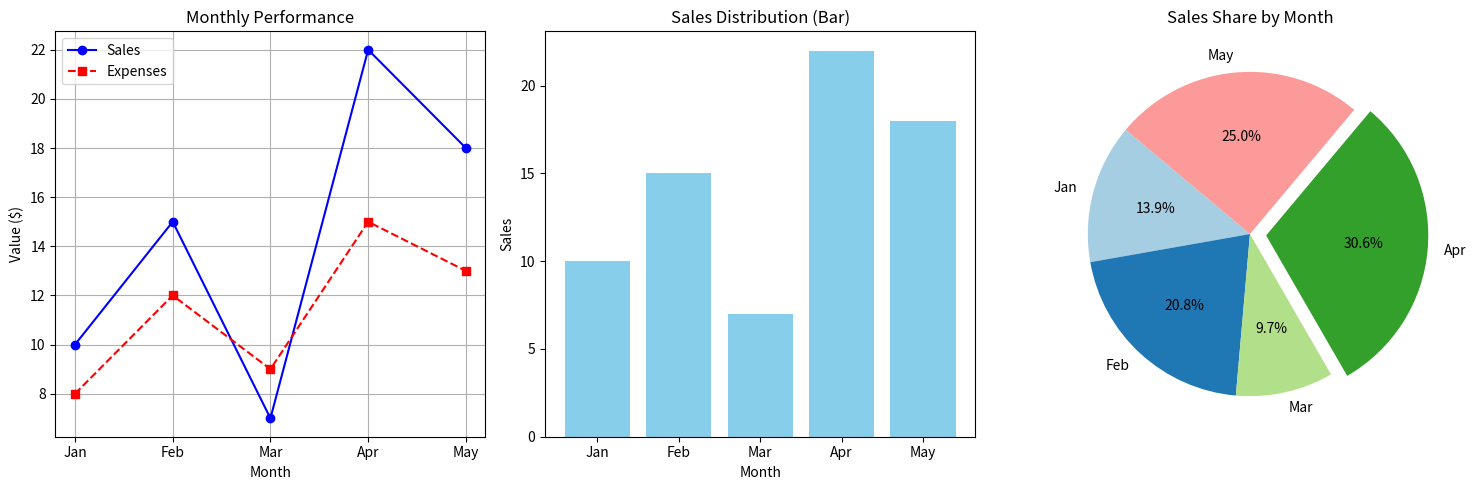

Here is the Python script that generated this plot:
import matplotlib.pyplot as plt

# Sample Data
months = ['Jan', 'Feb', 'Mar', 'Apr', 'May']
sales = [10, 15, 7, 22, 18]
expenses = [8, 12, 9, 15, 13]

# Create a figure with a wider size to fit 3 plots
plt.figure(figsize=(15, 5))

# --- Plot 1: Line Chart (Trends) ---
plt.subplot(1, 3, 1) 
plt.plot(months, sales, marker='o', linestyle='-', color='b', label='Sales')
plt.plot(months, expenses, marker='s', linestyle='--', color='r', label='Expenses')
plt.title('Monthly Performance')
plt.xlabel('Month')
plt.ylabel('Value ($)')
plt.legend()
plt.grid(True)

# --- Plot 2: Bar Chart (Comparisons) ---
plt.subplot(1, 3, 2)
plt.bar(months, sales, color='skyblue')
plt.title('Sales Distribution (Bar)')
plt.xlabel('Month')
plt.ylabel('Sales')

# --- Plot 3: Pie Chart (Proportions) ---
plt.subplot(1, 3, 3)
# 'explode' pulls a slice out for emphasis (optional)
explode = (0, 0, 0, 0.1, 0) 
plt.pie(sales, labels=months, autopct='%1.1f%%', startangle=140, explode=explode, colors=plt.cm.Paired.colors)
plt.title('Sales Share by Month')

# Adjust layout so labels don't overlap
plt.tight_layout()

# Display the window
plt.show()
